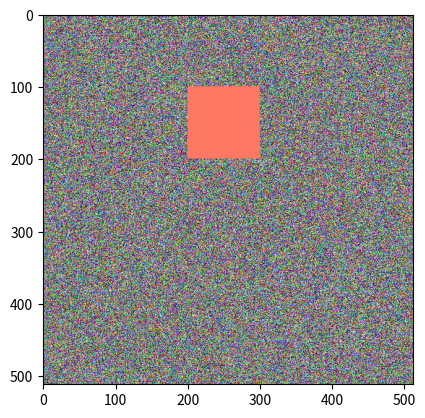

Here is the Python script that generated this plot:
import numpy as np
import matplotlib.pyplot as plt


img = np.random.randint(0,255,size=512*512*3).reshape(-1,512,3)
print(img.shape)

myfilter = np.full((100,100,3),(0,120,100))

print(myfilter.shape)

plt.imshow(img)
plt.show()

img[100:200,200:300] = [255,0,0]
img[100:200,200:300] = img[100:200,200:300]+myfilter
# print(img[100:200,200:300])
# img = img[100:200,200:300]+myfilter
# img[img[100:200,200:300,0]>255] = [255,0,0]
plt.imshow(img)
plt.show()
